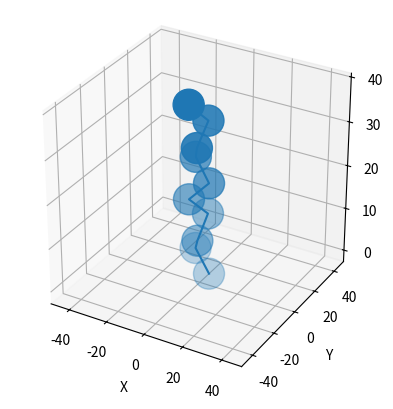

This chart was generated by the following Python code: (Note: this script raises an exception after producing the figure.)
# -*- coding: utf-8 -*-
"""
Created on Fri Oct 18 16:42:28 2024

@author: Administrator
"""

import numpy as np
import os
import matplotlib.pyplot as plt
#from mpl_toolkits.mplot3d import Axes3D
import csv


# 全局参数
D = 1.96  # 直径比,1.866<D<1.9897
num_balls = 10 # 10为周期性最小的个数
d = 6.8964+3.4  # 小球直径
d_prime = D * d - d  # 螺旋线直径
R = d_prime / 2  # 螺旋线半径
print(d_prime)
# 螺旋线参数
delta_phi = np.arccos(1 - (np.sqrt(3) / (D - 1)))  # 旋转角
delta_z = np.sqrt(1 - (np.sqrt(3) * (D - 1) / 2))  # 归一化间隔
Delta_Z = d * delta_z  # 实际间隔
t = np.arange(num_balls) * delta_phi  # 小球平面位置

# 螺旋线方程
x = R * np.cos(t)
y = R * np.sin(t)
z = Delta_Z * np.arange(num_balls)

# 绘制螺旋线和小球
fig = plt.figure()
ax = fig.add_subplot(111, projection='3d')
ax.scatter(x, y, z, s=500)
ax.plot(x, y, z, label='helix')
ax.set_xlabel('X')
ax.set_ylabel('Y')
ax.set_zlabel('Z')

# 坐标轴设置
ax.set_xlim(-50, 50)
ax.set_ylim(-50, 50)
ax.set_box_aspect([1, 1, 1])  # 坐标轴各个方向比例1:1:1
plt.show()

# 处理小球坐标
# 文件目录
file_path = "./C60.csv"  # 输入文件目录，单个小球原始坐标，包含60个原子
output_file_dir = "./output_Helix/"  # 输出文件目录，保存全部原子坐标

# 创建输出目录（如果不存在）
os.makedirs(output_file_dir, exist_ok=True)

# 小球的中心坐标
bottom_center = np.array([0, 0, 0])
ball_centers = np.column_stack((x, y, z)) + bottom_center

# 将小球的中心坐标转换为列表
new_centers = [np.array(center) for center in ball_centers.tolist()]

# 从CSV文件中读取原子坐标
def read_coordinates_from_csv(file_path):
    coordinates = []
    try:
        with open(file_path, newline='') as csvfile:
            reader = csv.reader(csvfile)
            for row in reader:
                coordinates.append([float(row[0]), float(row[1]), float(row[2])])
    except FileNotFoundError:
        print(f"文件 {file_path} 未找到。")
    return np.array(coordinates)

# 移动球的位置
def shift_coordinates(coordinates, old_center, new_center):
    return coordinates - old_center + new_center

# 保存坐标到txt文件
def save_coordinates_to_txt(file_path, coordinates):
    np.savetxt(file_path, coordinates, fmt='%.6f', comments='')

# 读取原子坐标
coordinates = read_coordinates_from_csv(file_path)

# 计算球心坐标
old_center = np.mean(coordinates, axis=0)

# 遍历每个新球心坐标，计算新的原子坐标并保存
for idx, new_center in enumerate(new_centers):
    # 移动球的位置
    coordinates_shifted = shift_coordinates(coordinates, old_center, new_center)

    # 构建输出文件名
    output_file_name = os.path.join(output_file_dir, f"shifted_model_{idx + 1}.txt")

    # 保存移动后的模型到txt文件
    save_coordinates_to_txt(output_file_name, coordinates_shifted)

# 合并文件并生成lmp模型
all_file = "Helix.lmp"  # 合并后的文件名

# 合并多个TXT文件的内容到一个文件中，并删除空行和添加第一列
def merge_files(output_dir, all_file_name, num_files):
    with open(all_file_name, 'w') as outfile:
        # 写入原子数目
        outfile.write(f"{num_files * 60}\n")  # 假设每个小球对应60个原子
        # 在写入原子数目之后，写入定义内容
        outfile.write("C60 ATOM\n")
        
        for i in range(num_files):
            input_file = os.path.join(output_dir, f"shifted_model_{i + 1}.txt")
            #column_value = "C1" if (i + 1) % 2 != 0 else "C2"  # 判断奇偶数，如需区分两个链条颜色
            column_value = "2" if (i + 1) % 2 != 0 else "3"  # 判断奇偶数，不区分两个链条颜色
            try:
                with open(input_file, 'r') as infile:
                    for line in infile:
                        if line.strip():  # 跳过空行
                            outfile.write(f"{column_value} {line}")
            except FileNotFoundError:
                print(f"文件 {input_file} 未找到，跳过该文件。")

    print(f"所有文件已合并到: {all_file_name}")

# 合并文件
merge_files(output_file_dir, all_file, num_balls)
